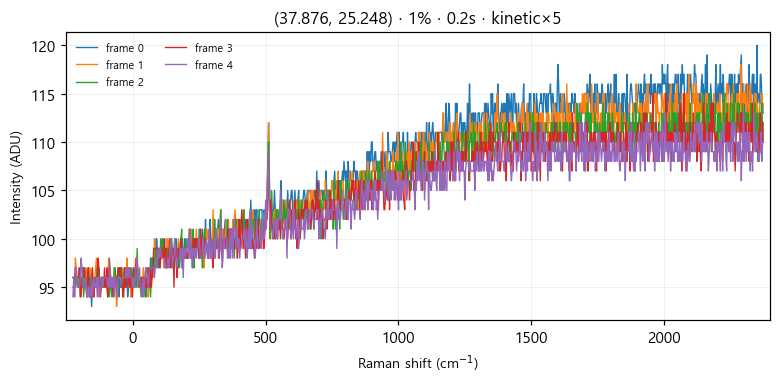

Values plotted in this chart, from the file beside it:
# laser_power_pct, 1
# exposure_time, 0.2
# mode, kinetic
frame_index, pixel_index, intensity
0, 0, 95
0, 1, 95
0, 2, 96
0, 3, 95
0, 4, 96
0, 5, 96
0, 6, 96
0, 7, 96
0, 8, 97
0, 9, 95
0, 10, 96
0, 11, 95
0, 12, 95
0, 13, 97
0, 14, 97
0, 15, 96
0, 16, 96
0, 17, 96
0, 18, 95
0, 19, 96
0, 20, 96
0, 21, 95
0, 22, 95
0, 23, 93
0, 24, 95
0, 25, 95
0, 26, 95
0, 27, 96
0, 28, 95
0, 29, 96
0, 30, 95
0, 31, 95
0, 32, 96
0, 33, 96
0, 34, 96
0, 35, 96
0, 36, 95
0, 37, 95
0, 38, 96
0, 39, 96
0, 40, 96
0, 41, 96
0, 42, 96
0, 43, 96
0, 44, 97
0, 45, 98
0, 46, 97
0, 47, 95
0, 48, 96
0, 49, 96
0, 50, 94
0, 51, 96
0, 52, 96
0, 53, 96
0, 54, 96
0, 55, 95
0, 56, 96
... 5,063 more rows
